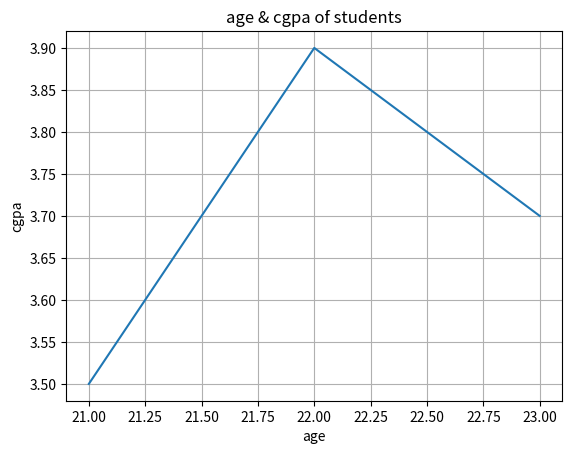

Here is the Python script that generated this plot:
import matplotlib.pyplot as plt
import pandas as pd

data = {
    "name" : ["Sadman", "Nabila", "Atoshe"],
    "age" : [21, 22, 23],
    "cgpa" : [3.5, 3.9, 3.7]
}

dataframe = pd.DataFrame(data)

plt.xlabel("age")
plt.ylabel("cgpa")

plt.plot(dataframe["age"], dataframe["cgpa"])
plt.grid()
plt.title("age & cgpa of students")

plt.show()
